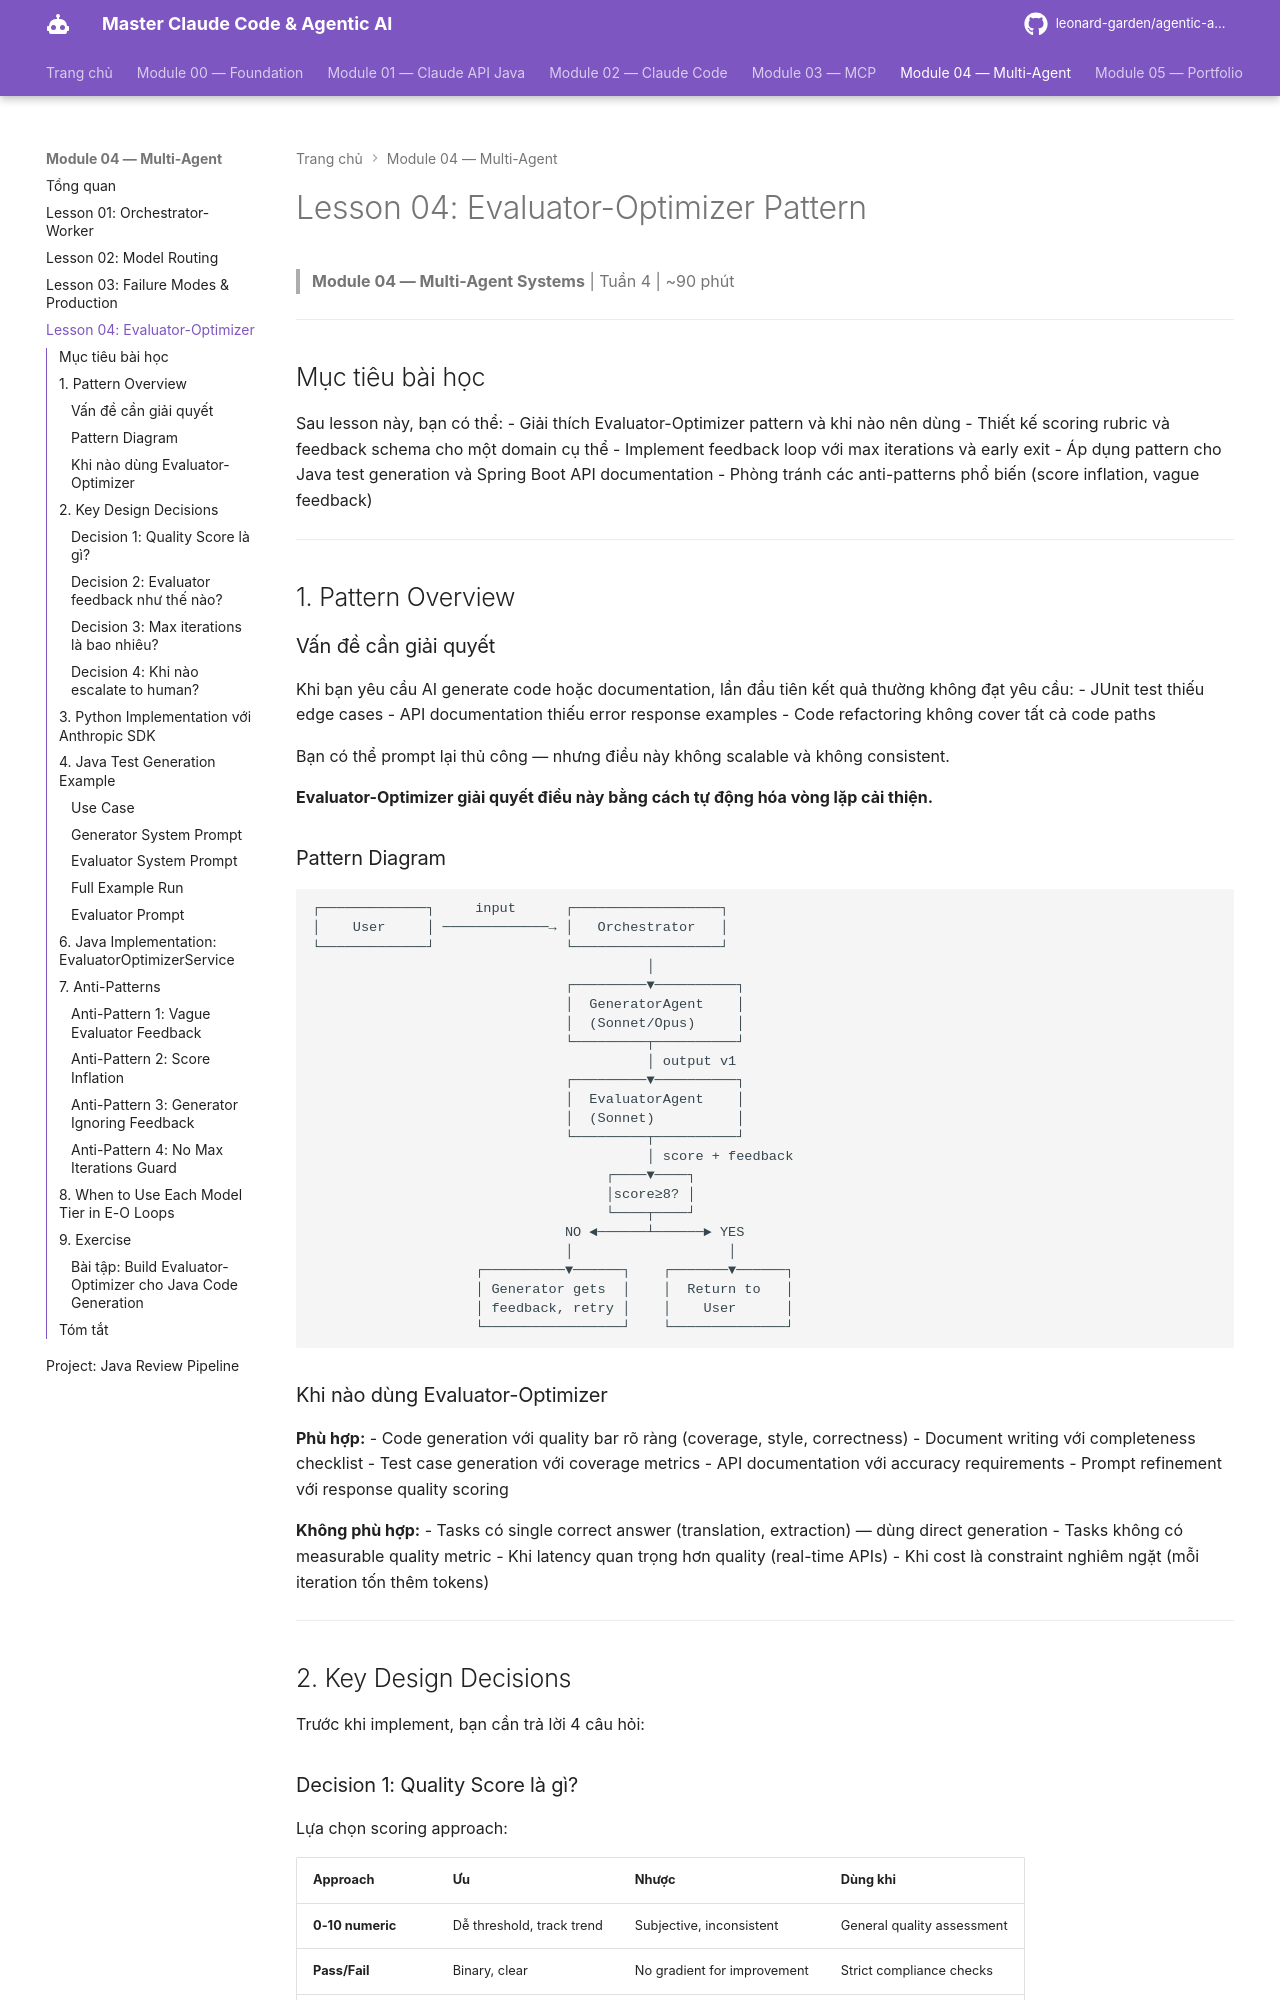

repository: leonard-garden/agentic-ai-course · page: module-04-multi-agent/lessons/04-evaluator-optimizer-pattern/index.html · generator: mkdocs

# Lesson 04: Evaluator-Optimizer Pattern

> **Module 04 — Multi-Agent Systems** | Tuần 4 | ~90 phút

---

## Mục tiêu bài học

Sau lesson này, bạn có thể:
- Giải thích Evaluator-Optimizer pattern và khi nào nên dùng
- Thiết kế scoring rubric và feedback schema cho một domain cụ thể
- Implement feedback loop với max iterations và early exit
- Áp dụng pattern cho Java test generation và Spring Boot API documentation
- Phòng tránh các anti-patterns phổ biến (score inflation, vague feedback)

---

## 1. Pattern Overview

### Vấn đề cần giải quyết

Khi bạn yêu cầu AI generate code hoặc documentation, lần đầu tiên kết quả thường không đạt yêu cầu:
- JUnit test thiếu edge cases
- API documentation thiếu error response examples
- Code refactoring không cover tất cả code paths

Bạn có thể prompt lại thủ công — nhưng điều này không scalable và không consistent.

**Evaluator-Optimizer giải quyết điều này bằng cách tự động hóa vòng lặp cải thiện.**

### Pattern Diagram

```
┌─────────────┐     input      ┌──────────────────┐
│    User     │ ─────────────→ │   Orchestrator   │
└─────────────┘                └──────────────────┘
                                         │
                               ┌─────────▼──────────┐
                               │  GeneratorAgent    │
                               │  (Sonnet/Opus)     │
                               └─────────┬──────────┘
                                         │ output v1
                               ┌─────────▼──────────┐
                               │  EvaluatorAgent    │
                               │  (Sonnet)          │
                               └─────────┬──────────┘
                                         │ score + feedback
                                    ┌────▼────┐
                                    │score≥8? │
                                    └────┬────┘
                               NO ◄──────┴──────► YES
                               │                   │
                    ┌──────────▼──────┐    ┌───────▼──────┐
                    │ Generator gets  │    │  Return to   │
                    │ feedback, retry │    │    User      │
                    └─────────────────┘    └──────────────┘
```

### Khi nào dùng Evaluator-Optimizer

**Phù hợp:**
- Code generation với quality bar rõ ràng (coverage, style, correctness)
- Document writing với completeness checklist
- Test case generation với coverage metrics
- API documentation với accuracy requirements
- Prompt refinement với response quality scoring

**Không phù hợp:**
- Tasks có single correct answer (translation, extraction) — dùng direct generation
- Tasks không có measurable quality metric
- Khi latency quan trọng hơn quality (real-time APIs)
- Khi cost là constraint nghiêm ngặt (mỗi iteration tốn thêm tokens)

---

## 2. Key Design Decisions

Trước khi implement, bạn cần trả lời 4 câu hỏi:
